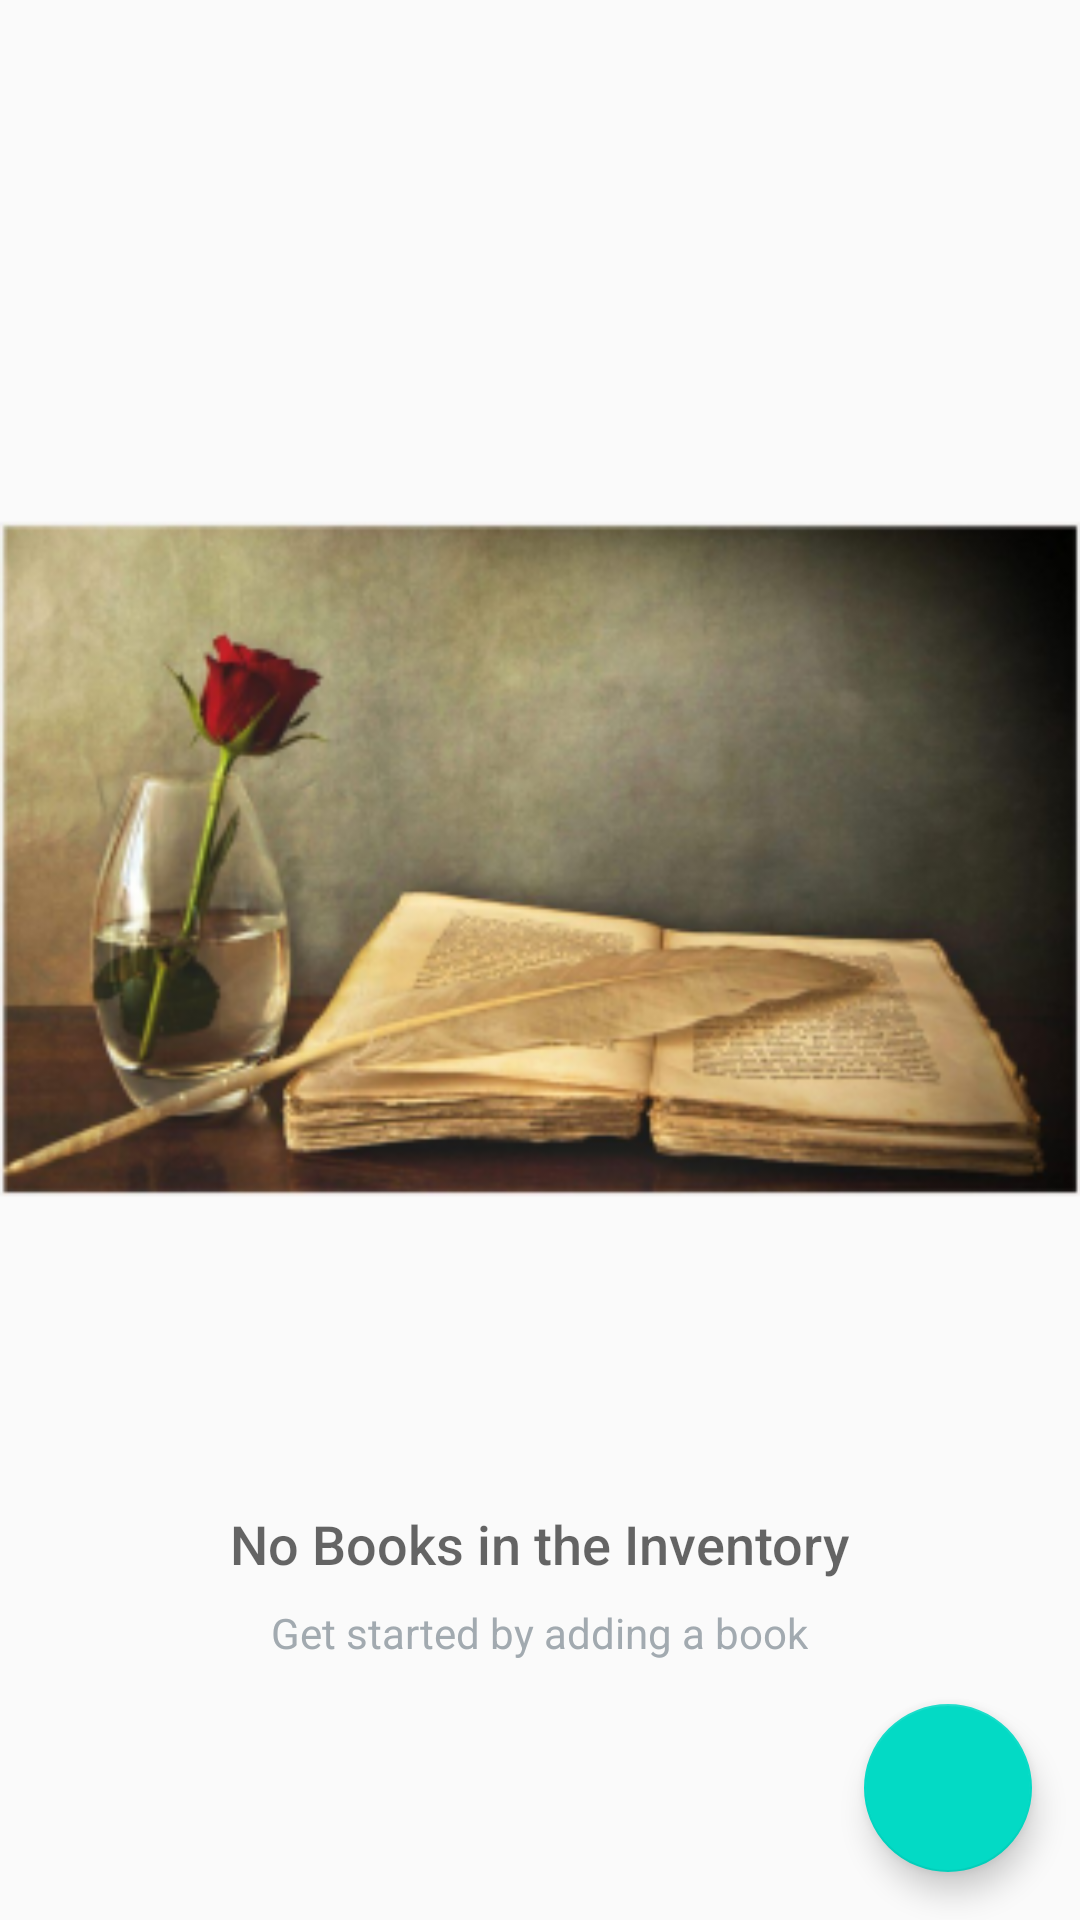

Android layout source for this screen:
<!-- AndroidManifest.xml: application theme AppTheme -->
<!-- res/layout/activity_catalog.xml -->
<?xml version="1.0" encoding="utf-8"?>
<RelativeLayout
    xmlns:android="http://schemas.android.com/apk/res/android"
    xmlns:tools="http://schemas.android.com/tools"
    android:layout_width="match_parent"
    android:layout_height="match_parent"
    tools:context=".CatalogActivity">

    <ListView
        android:id="@+id/list"
        android:layout_width="match_parent"
        android:layout_height="match_parent">
    </ListView>
    <RelativeLayout
        android:id="@+id/empty_view"
        android:layout_width="wrap_content"
        android:layout_height="wrap_content"
        android:layout_centerInParent="true"
        xmlns:android="http://schemas.android.com/apk/res/android">

        <ImageView
            android:id="@+id/empty_view_image"
            android:layout_width="400dp"
            android:layout_height="400dp"
            android:layout_centerHorizontal="true"
            android:src="@drawable/ic_launcher_foreground"/>

        <TextView
            android:id="@+id/empty_title_text"
            android:layout_width="wrap_content"
            android:layout_height="wrap_content"
            android:layout_below="@+id/empty_view_image"
            android:layout_centerHorizontal="true"
            android:fontFamily="sans-serif-medium"
            android:paddingTop="16dp"
            android:text="@string/empty_view_title_text"
            android:textAppearance="?android:textAppearanceMedium"/>

        <TextView
            android:id="@+id/empty_subtitle_text"
            android:layout_width="wrap_content"
            android:layout_height="wrap_content"
            android:layout_below="@+id/empty_title_text"
            android:layout_centerHorizontal="true"
            android:fontFamily="sans-serif"
            android:paddingTop="8dp"
            android:text="@string/empty_view_subtitle_text"
            android:textAppearance="?android:textAppearanceSmall"
            android:textColor="#A2AAB0"/>
    </RelativeLayout>
    <android.support.design.widget.FloatingActionButton
        android:id="@+id/fab"
        android:layout_width="wrap_content"
        android:layout_height="wrap_content"
        android:layout_alignParentBottom="true"
        android:layout_alignParentRight="true"
        android:layout_margin="@dimen/fab_margin"
        android:src="@drawable/ic_addbook"/>
</RelativeLayout>
<!-- resources referenced by this layout -->
<resources>
  <dimen name="fab_margin">16dp</dimen>
  <!-- drawable ic_launcher_foreground: png bitmap (drawable-hdpi, 45453 bytes) -->
  <string name="empty_view_subtitle_text">Get started by adding a book</string>
  <string name="empty_view_title_text">No Books in the Inventory</string>
  <style name="AppTheme" parent="Theme.AppCompat.Light.DarkActionBar">
          <item name="colorPrimary">@color/colorPrimary</item>
          <item name="colorPrimaryDark">@color/colorPrimaryDark</item>
          <item name="colorAccent">@color/colorAccent</item>
      </style>
  <!-- not gathered from this repository: default colours our renderer supplied (Android Studio template values) -->
  <color name="colorPrimary">#FF6200EE</color>
  <color name="colorPrimaryDark">#FF3700B3</color>
  <color name="colorAccent">#FF03DAC5</color>
</resources>
